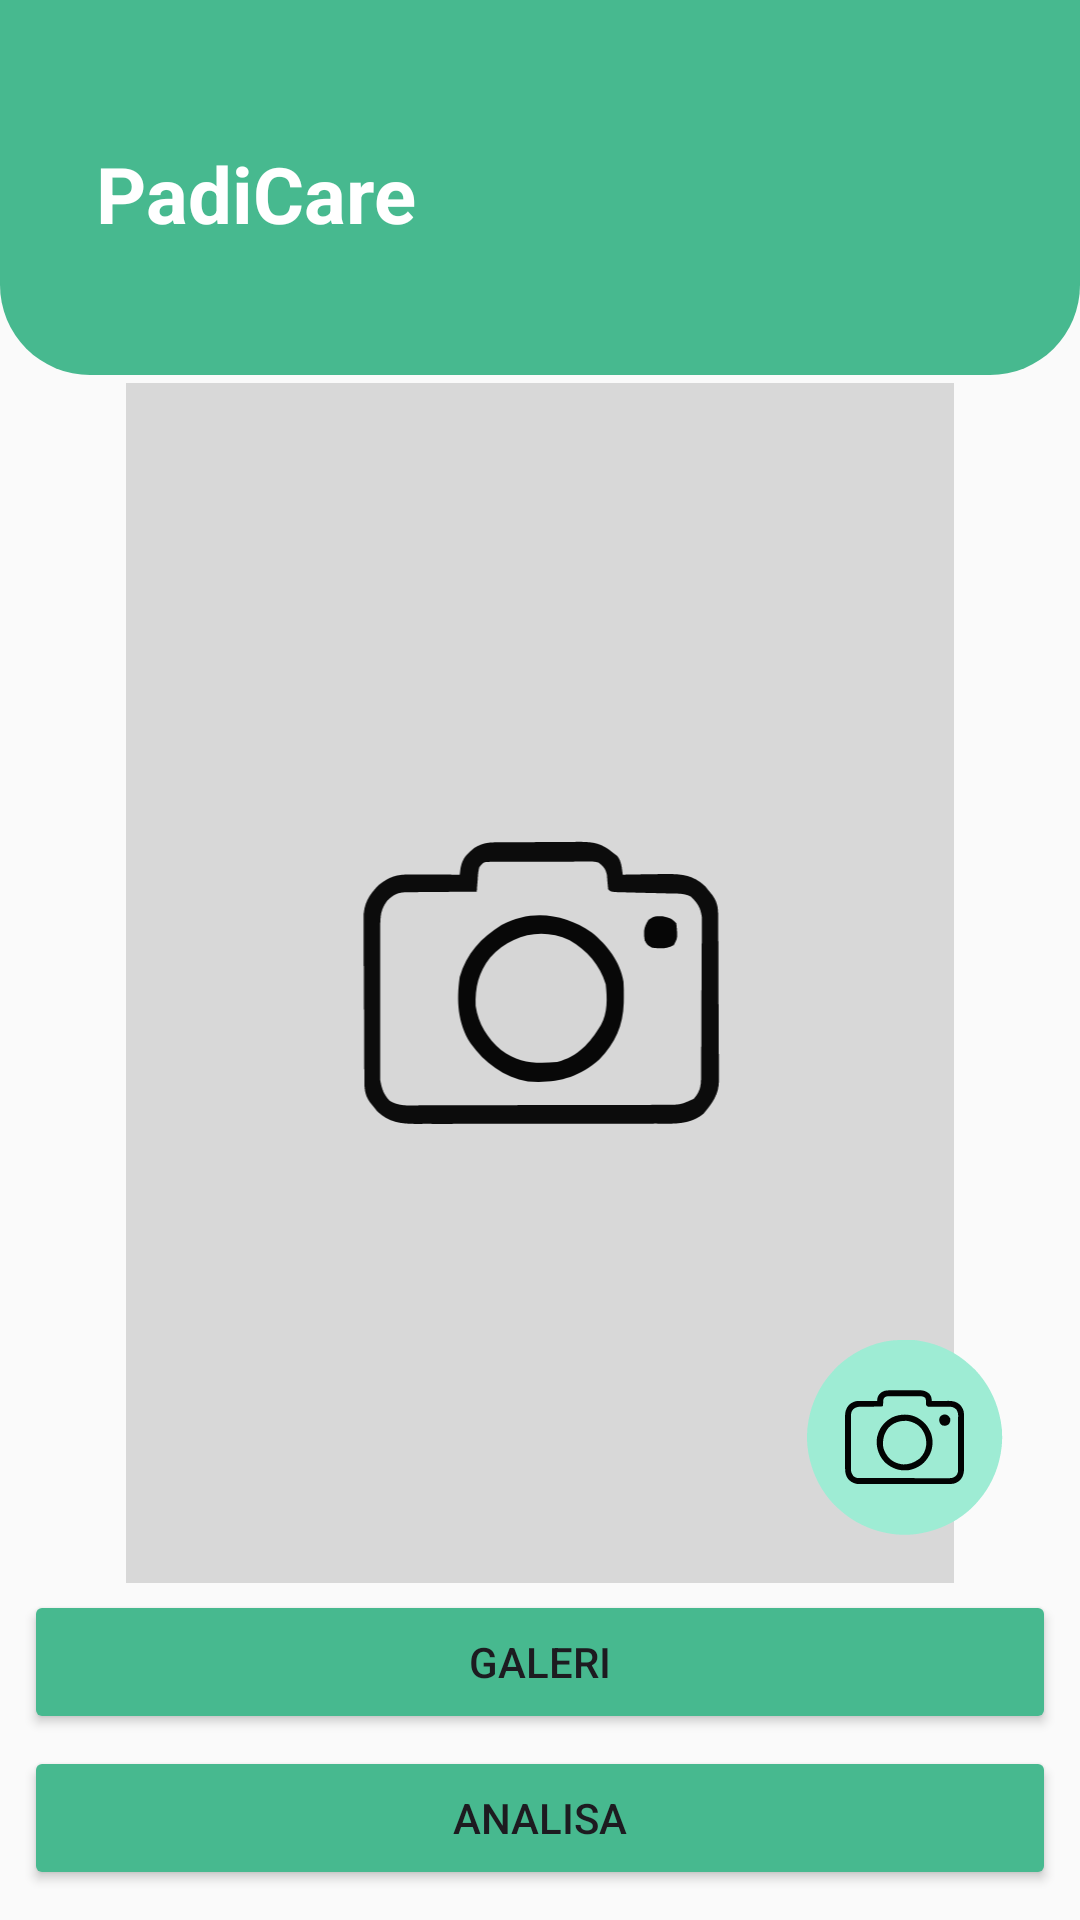

Layout XML and referenced resources for this Android screen:
<!-- AndroidManifest.xml: application theme AppTheme -->
<!-- res/layout/fragment_scan.xml -->
<?xml version="1.0" encoding="utf-8"?>
<FrameLayout xmlns:android="http://schemas.android.com/apk/res/android"
    xmlns:tools="http://schemas.android.com/tools"
    android:layout_width="match_parent"
    android:layout_height="match_parent"
    xmlns:app="http://schemas.android.com/apk/res-auto"
    android:background="@color/background"
    tools:context=".ui.scan.ScanFragment">

    <androidx.constraintlayout.widget.ConstraintLayout
        android:layout_width="match_parent"
        android:layout_height="match_parent">

        <ImageView
            android:id="@+id/imageView"
            android:layout_width="match_parent"
            android:layout_height="125dp"
            android:background="@drawable/rounded_bottom"
            android:scaleType="centerCrop"
            app:layout_constraintEnd_toEndOf="parent"
            app:layout_constraintStart_toStartOf="parent"
            app:layout_constraintTop_toTopOf="parent"
            tools:ignore="ContentDescription" />

        <TextView
            android:id="@+id/tv_padicare"
            android:layout_width="wrap_content"
            android:layout_height="wrap_content"
            android:layout_marginStart="32dp"
            android:layout_marginTop="47dp"
            android:text="@string/app_name"
            android:textColor="@color/white"
            android:textSize="26sp"
            android:textStyle="bold"
            app:layout_constraintStart_toStartOf="parent"
            app:layout_constraintTop_toTopOf="parent" />

        <ImageView
            android:id="@+id/previewImageView"
            android:layout_width="330dp"
            android:layout_height="400dp"
            android:layout_marginTop="24dp"
            android:layout_marginBottom="24dp"
            android:contentDescription="@string/image"
            app:layout_constraintBottom_toTopOf="@+id/galleryButton"
            app:layout_constraintEnd_toEndOf="parent"
            app:layout_constraintStart_toStartOf="parent"
            app:layout_constraintTop_toBottomOf="@+id/imageView"
            app:srcCompat="@drawable/scanicon" />

        <Button
            android:id="@+id/galleryButton"
            android:layout_width="0dp"
            android:layout_height="wrap_content"
            android:layout_marginStart="8dp"
            android:layout_marginEnd="8dp"
            android:layout_marginBottom="4dp"
            android:text="@string/gallery"
            android:backgroundTint="@color/hijau3"
            app:cornerRadius="5dp"
            app:layout_constraintBottom_toTopOf="@+id/analyzeButton"
            app:layout_constraintEnd_toEndOf="parent"
            app:layout_constraintHorizontal_bias="0.0"
            app:layout_constraintStart_toStartOf="parent" />

        <Button
            android:id="@+id/analyzeButton"
            android:layout_width="0dp"
            android:layout_height="wrap_content"
            android:layout_marginStart="8dp"
            android:layout_marginEnd="8dp"
            android:layout_marginBottom="10dp"
            android:backgroundTint="@color/hijau3"
            android:text="@string/analyze"
            app:cornerRadius="5dp"
            app:layout_constraintBottom_toBottomOf="parent"
            app:layout_constraintEnd_toEndOf="parent"
            app:layout_constraintHorizontal_bias="0.0"
            app:layout_constraintStart_toStartOf="parent" />

        <ImageView
            android:id="@+id/openCameraButton"
            android:layout_width="70dp"
            android:layout_height="70dp"
            android:layout_marginEnd="24dp"
            android:layout_marginBottom="16dp"
            app:layout_constraintBottom_toTopOf="@+id/galleryButton"
            app:layout_constraintEnd_toEndOf="parent"
            app:srcCompat="@drawable/ic_camerawithcircle" />

        <ProgressBar
            android:id="@+id/progressBar"
            style="?android:attr/progressBarStyle"
            android:layout_width="wrap_content"
            android:layout_height="wrap_content"
            android:visibility="gone"
            app:layout_constraintBottom_toBottomOf="parent"
            app:layout_constraintEnd_toEndOf="parent"
            app:layout_constraintStart_toStartOf="parent"
            app:layout_constraintTop_toTopOf="parent"
            tools:visibility="visible"/>
    </androidx.constraintlayout.widget.ConstraintLayout>

</FrameLayout>
<!-- resources referenced by this layout -->
<resources>
  <color name="background">#FAFAFA</color>
  <color name="hijau3">#47B98F</color>
  <color name="white">#FFFFFFFF</color>
  <!-- drawable ic_camerawithcircle: vector/xml drawable (drawable, 13353 chars, omitted) -->
  <!-- drawable rounded_bottom (drawable) -->
  <?xml version="1.0" encoding="utf-8"?>
  <layer-list xmlns:android="http://schemas.android.com/apk/res/android">
      <item>
          <shape android:shape="rectangle">
              <corners android:bottomLeftRadius="30dp"
                  android:bottomRightRadius="30dp" />
              <solid android:color="@color/hijau3"/>
          </shape>
      </item>
  </layer-list>
  <!-- drawable scanicon: vector/xml drawable (drawable, 9196 chars, omitted) -->
  <string name="analyze">ANALISA</string>
  <string name="app_name">PadiCare</string>
  <string name="gallery">GALERI</string>
  <string name="image">Gambar</string>
  <style name="AppTheme" parent="Theme.Material3.Light">
          
          <item name="colorPrimary">@color/hijau3</item>
      </style>
</resources>
